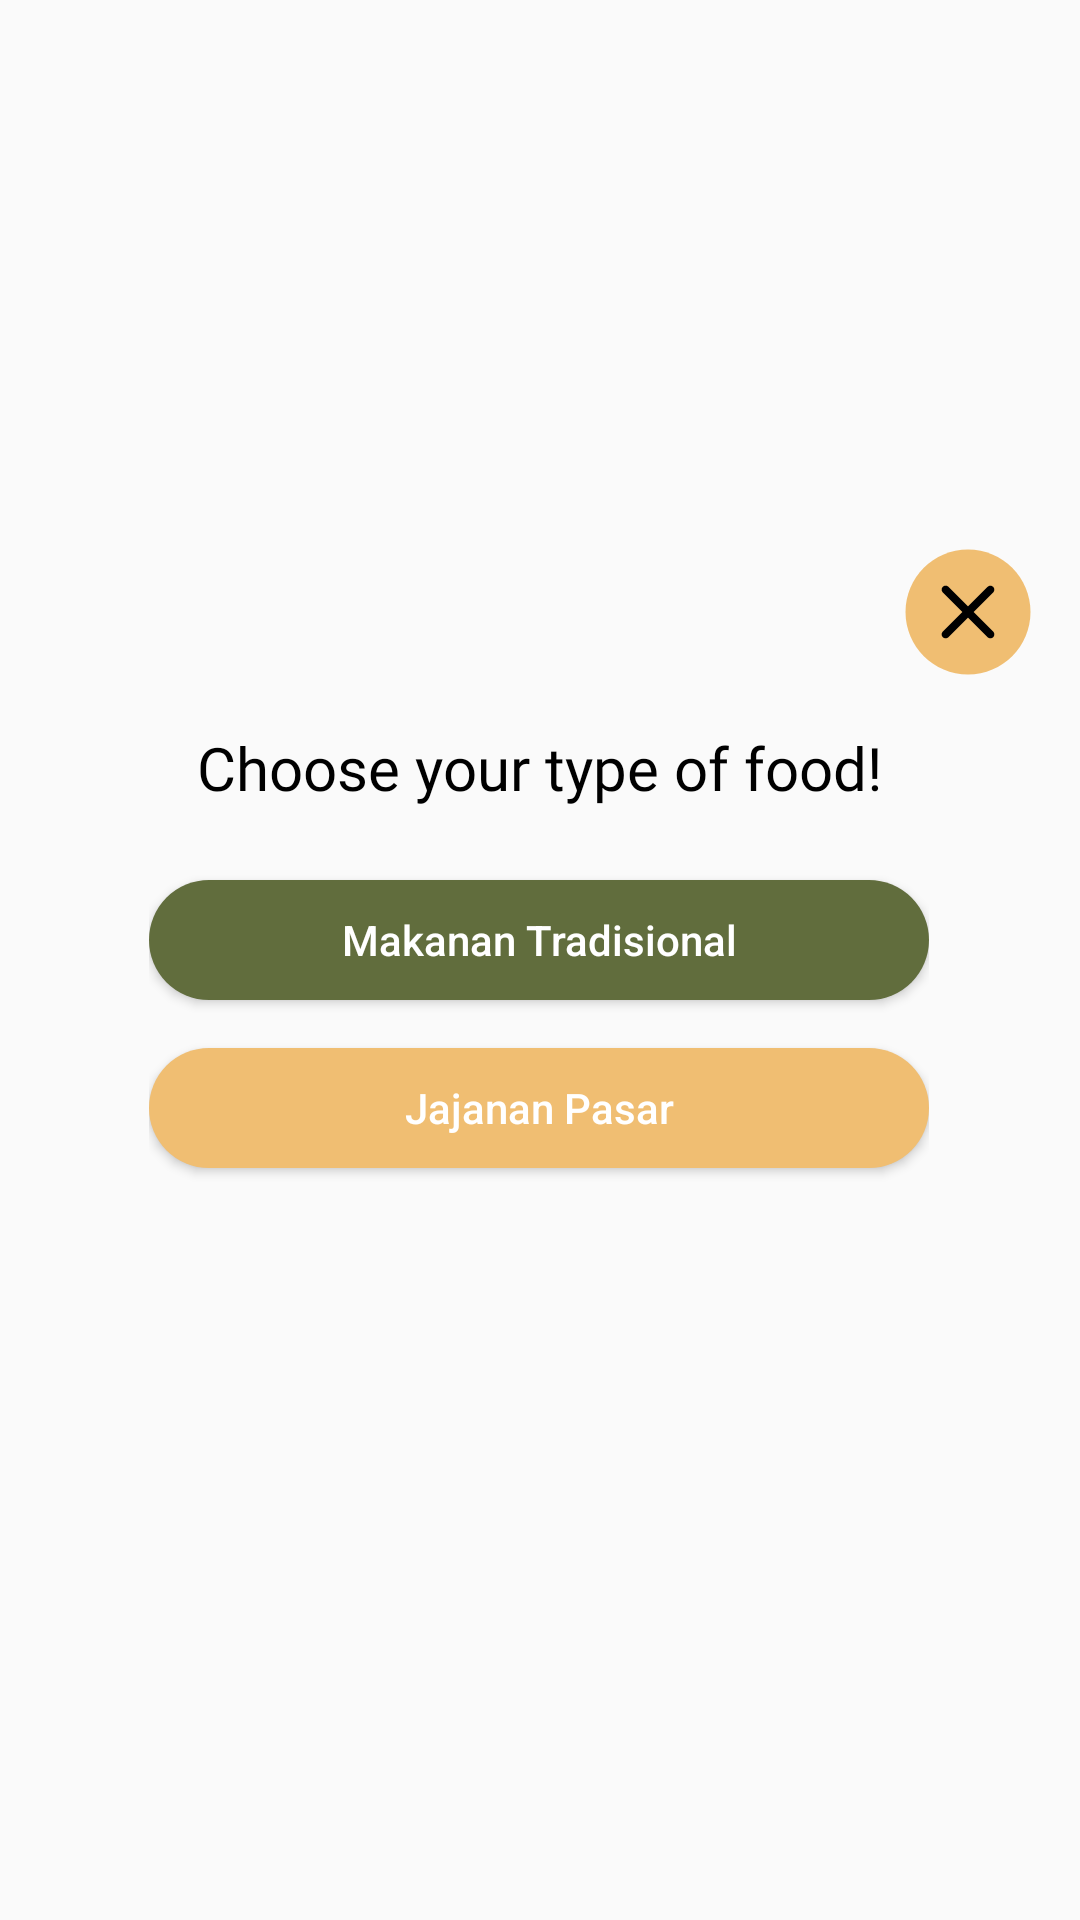

Produce the Android XML layout that renders to this screen, including the resource entries it uses.
<!-- AndroidManifest.xml: application theme Theme.CapstoneApp -->
<!-- res/layout/costum_dialog_process.xml -->
<?xml version="1.0" encoding="utf-8"?>
<androidx.constraintlayout.widget.ConstraintLayout xmlns:android="http://schemas.android.com/apk/res/android"
    xmlns:app="http://schemas.android.com/apk/res-auto"
    xmlns:tools="http://schemas.android.com/tools"
    android:id="@+id/containerku"
    android:layout_width="match_parent"
    android:layout_height="match_parent">

    <ImageView
        android:id="@+id/imageView16"
        android:layout_width="300dp"
        android:layout_height="242dp"
        app:layout_constraintBottom_toBottomOf="parent"
        app:layout_constraintEnd_toEndOf="parent"
        app:layout_constraintHorizontal_bias="0.495"
        app:layout_constraintStart_toStartOf="parent"
        app:layout_constraintTop_toTopOf="parent"
        app:srcCompat="@drawable/bg_rounded_1" />

    <LinearLayout
        android:id="@+id/linearLayout"
        android:layout_width="0dp"
        android:layout_height="0dp"
        android:gravity="center"
        android:orientation="vertical"
        android:paddingStart="20dp"
        android:paddingTop="15dp"
        android:paddingEnd="20dp"
        android:paddingBottom="15dp"
        app:layout_constraintBottom_toBottomOf="@+id/imageView16"
        app:layout_constraintEnd_toEndOf="@+id/imageView16"
        app:layout_constraintHorizontal_bias="1.0"
        app:layout_constraintStart_toStartOf="@+id/imageView16"
        app:layout_constraintTop_toTopOf="@+id/imageView16"
        app:layout_constraintVertical_bias="0.0">

        <TextView
            android:id="@+id/textView9"
            android:layout_width="match_parent"
            android:layout_height="wrap_content"
            android:layout_marginTop="16dp"
            android:fontFamily="@font/font_1_bold"
            android:text="@string/txt_process_dialog"
            android:textAlignment="center"
            android:textColor="@color/black"
            android:textSize="20sp" />

        <Button
            android:id="@+id/btn_makanan"
            android:layout_width="match_parent"
            android:layout_height="40dp"
            android:layout_marginTop="24dp"
            android:background="@drawable/bg_rounded_10"
            android:text="@string/txt_process_button_dialog_2"
            android:textAllCaps="false"
            android:textColor="@color/white" />

        <Button
            android:id="@+id/btn_jajanan"
            android:layout_width="match_parent"
            android:layout_height="40dp"
            android:layout_marginTop="16dp"
            android:layout_marginBottom="24dp"
            android:background="@drawable/bg_rounded_10"
            android:backgroundTint="@color/color_1"
            android:text="@string/txt_process_button_dialog_1"
            android:textAllCaps="false"
            android:textColor="@color/white" />
    </LinearLayout>

    <ImageView
        android:id="@+id/imageView17"
        android:layout_width="50dp"
        android:layout_height="50dp"
        android:layout_marginStart="268dp"
        android:layout_marginBottom="212dp"
        app:layout_constraintBottom_toBottomOf="@+id/imageView16"
        app:layout_constraintStart_toStartOf="@+id/imageView16"
        app:srcCompat="@drawable/ic_circle_2" />

    <ImageView
        android:id="@+id/btn_exit_process"
        android:layout_width="32dp"
        android:layout_height="32dp"
        android:backgroundTint="@color/white"
        app:layout_constraintBottom_toBottomOf="@+id/imageView17"
        app:layout_constraintEnd_toEndOf="@+id/imageView17"
        app:layout_constraintStart_toStartOf="@+id/imageView17"
        app:layout_constraintTop_toTopOf="@+id/imageView17"
        app:srcCompat="@drawable/ic_close" />

</androidx.constraintlayout.widget.ConstraintLayout>
<!-- resources referenced by this layout -->
<resources>
  <color name="black">#FF000000</color>
  <color name="color_1">#F0BE72</color>
  <color name="white">#FFFFFFFF</color>
  <!-- drawable bg_rounded_10 (drawable) -->
  <?xml version="1.0" encoding="utf-8"?>
  <shape android:shape="rectangle" xmlns:android="http://schemas.android.com/apk/res/android">
      <solid android:color="@color/color_3"/>
      <corners android:radius="30dp"/>
  </shape>
  <!-- drawable ic_circle_2 (drawable) -->
  <vector android:height="24dp" android:tint="@color/color_1"
      android:viewportHeight="24" android:viewportWidth="24"
      android:width="24dp" xmlns:android="http://schemas.android.com/apk/res/android">
      <path android:fillColor="@android:color/white" android:pathData="M12,2C6.47,2 2,6.47 2,12s4.47,10 10,10 10,-4.47 10,-10S17.53,2 12,2z"/>
  </vector>
  <!-- drawable ic_close (drawable) -->
  <vector android:height="24dp" android:tint="@color/black"
      android:viewportHeight="24" android:viewportWidth="24"
      android:width="24dp" xmlns:android="http://schemas.android.com/apk/res/android">
      <path android:fillColor="@android:color/white" android:pathData="M18.3,5.71c-0.39,-0.39 -1.02,-0.39 -1.41,0L12,10.59 7.11,5.7c-0.39,-0.39 -1.02,-0.39 -1.41,0 -0.39,0.39 -0.39,1.02 0,1.41L10.59,12 5.7,16.89c-0.39,0.39 -0.39,1.02 0,1.41 0.39,0.39 1.02,0.39 1.41,0L12,13.41l4.89,4.89c0.39,0.39 1.02,0.39 1.41,0 0.39,-0.39 0.39,-1.02 0,-1.41L13.41,12l4.89,-4.89c0.38,-0.38 0.38,-1.02 0,-1.4z"/>
  </vector>
  <string name="txt_process_button_dialog_1">Jajanan Pasar</string>
  <string name="txt_process_button_dialog_2">Makanan Tradisional</string>
  <string name="txt_process_dialog">Choose your type of food!</string>
  <style name="Theme.CapstoneApp" parent="Base.Theme.CapstoneApp" />
  <color name="color_3">#616D3D</color>
  <style name="Base.Theme.CapstoneApp" parent="Theme.AppCompat.Light.NoActionBar">
          
          
      </style>
</resources>
